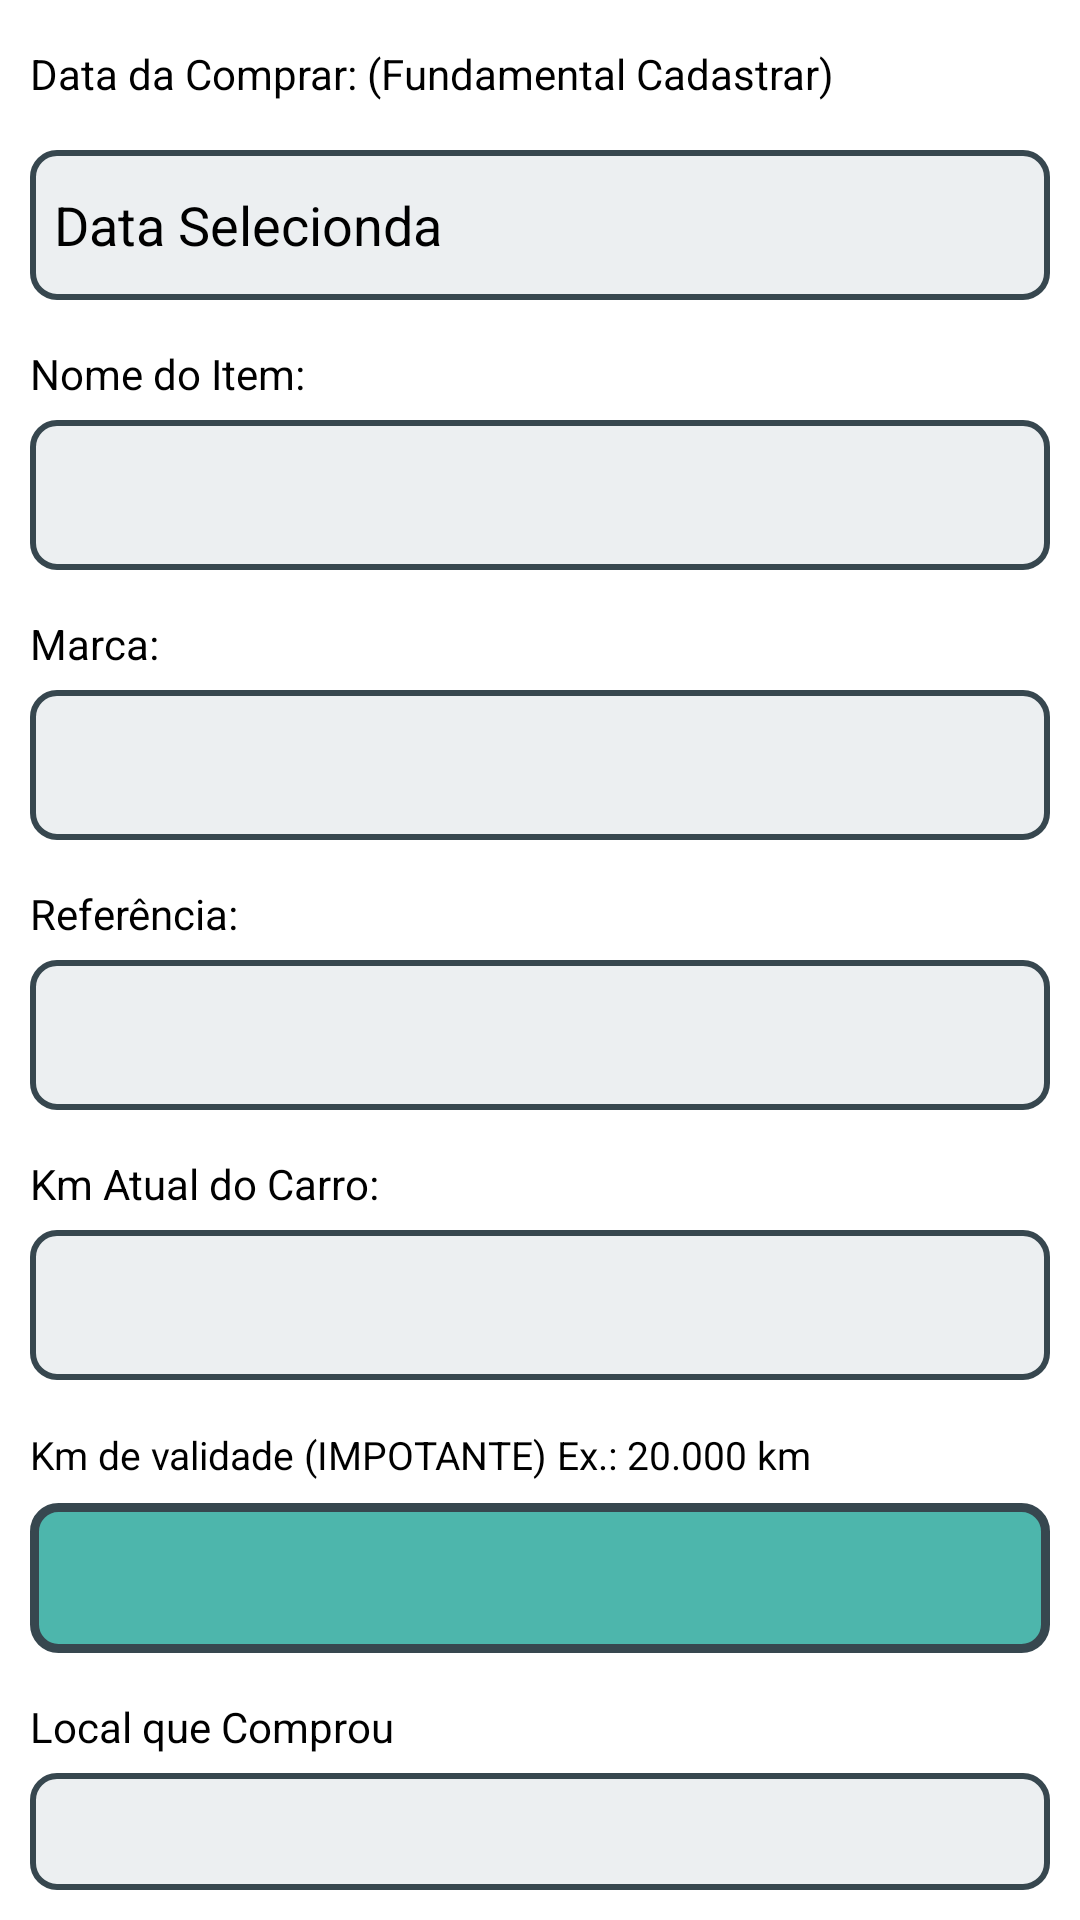

This screen was rendered from an Android layout file. Write that file and the resources it references.
<!-- AndroidManifest.xml: application theme Theme.MeuCarro -->
<!-- res/layout/atualizar_pecas_fragments.xml -->
<?xml version="1.0" encoding="utf-8"?>
<RelativeLayout xmlns:android="http://schemas.android.com/apk/res/android"
    android:layout_width="match_parent"
    android:layout_height="match_parent"
    android:padding="10dp"
    android:orientation="vertical">

    <TextView
        android:id="@+id/atTxtdata"
        android:layout_width="match_parent"
        android:text="Data da Comprar: (Fundamental Cadastrar)"
        android:textColor="@color/black" android:layout_marginTop="5dp"
        android:layout_height="30dp">
    </TextView>

    <EditText
        android:id="@+id/edtAtData"
        android:layout_width="match_parent"
        android:layout_height="50dp"
        android:layout_below="@+id/atTxtdata"
        android:layout_marginTop="5dp"
        android:background="@drawable/selector_background_input"
        android:text="Data Selecionda"
        android:textColor="@color/black">
    </EditText>


    <TextView
        android:id="@+id/txtAtNome"
        android:layout_width="match_parent"
        android:text="Nome do Item:"
        android:layout_marginTop="15dp"
        android:layout_below="@+id/edtAtData"
        android:textColor="@color/black"
        android:layout_height="20dp">
    </TextView>

    <EditText
        android:id="@+id/edtAtNome"
        android:layout_width="match_parent"
        android:layout_below="@+id/txtAtNome"
        android:textColor="@color/black"
        android:background="@drawable/selector_background_input"
        android:layout_height="50dp"
        android:layout_marginTop="5dp">
    </EditText>

    <TextView
        android:id="@+id/txtAtMarca"
        android:layout_width="match_parent"
        android:layout_height="20dp"
        android:layout_marginTop="15dp"
        android:text="Marca:"
        android:textColor="@color/black"
        android:layout_below="@+id/edtAtNome">
    </TextView>
    <EditText
        android:id="@+id/edtAtMarca"
        android:layout_width="match_parent"
        android:background="@drawable/selector_background_input"
        android:layout_height="50dp"
        android:layout_marginTop="5dp"
        android:textColor="@color/black"
        android:layout_below="@+id/txtAtMarca">
    </EditText>
    <TextView
        android:id="@+id/txtAtReferencia"
        android:layout_width="match_parent"
        android:layout_height="20dp"
        android:layout_marginTop="15dp"
        android:text="Referência:"
        android:textColor="@color/black"
        android:layout_below="@+id/edtAtMarca">
    </TextView>
    <EditText
        android:id="@+id/edtAtReferencia"
        android:layout_width="match_parent"
        android:background="@drawable/selector_background_input"
        android:layout_height="50dp"
        android:layout_marginTop="5dp"
        android:textColor="@color/black"
        android:layout_below="@+id/txtAtReferencia">
    </EditText>

    <TextView
        android:id="@+id/txtAtkmAtual"
        android:layout_width="match_parent"
        android:layout_height="20dp"
        android:layout_marginTop="15dp"
        android:text="Km Atual do Carro:"
        android:textColor="@color/black"
        android:layout_below="@+id/edtAtReferencia">
    </TextView>
    <EditText
        android:id="@+id/edtAtKmAtual"
        android:layout_width="match_parent"
        android:background="@drawable/selector_background_input"
        android:layout_height="50dp"
        android:layout_marginTop="5dp"
        android:textColor="@color/black"
        android:inputType="number"
        android:layout_below="@+id/txtAtkmAtual">
    </EditText>


    <TextView
        android:id="@+id/txtAtKmVidaUtil"
        android:layout_width="match_parent"
        android:layout_height="20dp"
        android:layout_below="@+id/edtAtKmAtual"
        android:layout_marginTop="16dp"
        android:textColor="@color/black"
        android:textSize="13dp"
        android:text="Km de validade (IMPOTANTE) Ex.: 20.000 km">
    </TextView>
    <EditText
        android:id="@+id/edtAtKmVidaUtil"
        android:layout_width="match_parent"
        android:background="@drawable/seletor_background_input_importante"
        android:layout_height="50dp"
        android:layout_below="@+id/txtAtKmVidaUtil"
        android:textColor="@color/black"
        android:layout_marginTop="5dp"
        android:inputType="number">
    </EditText>
    <TextView
        android:id="@+id/txtLocal"
        android:layout_width="match_parent"
        android:layout_height="20dp"
        android:layout_below="@+id/edtAtKmVidaUtil"
        android:text="Local que Comprou"
        android:textColor="@color/black"
        android:layout_marginTop="15dp">
    </TextView>
    <EditText
        android:id="@+id/edtAtLocal"
        android:layout_width="match_parent"
        android:background="@drawable/selector_background_input"
        android:layout_height="50dp"
        android:layout_marginTop="5dp"
        android:textColor="@color/black"
        android:layout_below="@+id/txtLocal">
    </EditText>
    <TextView
        android:id="@+id/txtValor"
        android:layout_width="match_parent"
        android:layout_height="20dp"
        android:layout_marginTop="15dp"
        android:text="Preço R$:"
        android:textColor="@color/black"
        android:layout_below="@+id/edtAtLocal">
    </TextView>
    <EditText
        android:id="@+id/edtAtPreco"
        android:layout_width="match_parent"
        android:background="@drawable/selector_background_input"
        android:layout_height="50dp"
        android:layout_marginTop="5dp"
        android:textColor="@color/black"
        android:layout_below="@+id/txtValor"
        android:inputType="numberDecimal">
    </EditText>
    <TextView
        android:id="@+id/txtAtCupom"
        android:layout_width="match_parent"
        android:layout_height="20dp"
        android:layout_marginTop="15dp"
        android:text="Cupom:"
        android:textColor="@color/black"
        android:layout_below="@+id/edtAtPreco">
    </TextView>
    <EditText
        android:id="@+id/edtAtCupom"
        android:layout_width="match_parent"
        android:background="@drawable/selector_background_input"
        android:layout_height="50dp"
        android:textColor="@color/black"
        android:layout_below="@+id/txtAtCupom"
        android:layout_marginTop="5dp">
    </EditText>
    <TextView
        android:id="@+id/txtQuantidade"
        android:layout_width="match_parent"
        android:layout_height="20dp"
        android:layout_below="@+id/edtAtCupom"
        android:textColor="@color/black"
        android:text="Quantidade:"
        android:layout_marginTop="15dp">
    </TextView>
    <EditText
        android:id="@+id/edtAtQuantidade"
        android:layout_width="match_parent"
        android:background="@drawable/selector_background_input"
        android:layout_height="50dp"
        android:textColor="@color/black"
        android:layout_below="@+id/txtQuantidade"
        android:layout_marginTop="5dp"
        android:inputType="number">
    </EditText>

    <Button
        android:id="@+id/btnAtAtualizarPeca"
        android:layout_width="match_parent"
        android:text="Atualizar"
        android:background="@drawable/seletor_buttons"
        android:layout_height="60dp"
        android:layout_marginTop="20dp"
        android:layout_gravity="center"
        android:textColor="@color/white"
        android:layout_below="@+id/edtAtQuantidade">
    </Button>

</RelativeLayout>
<!-- resources referenced by this layout -->
<resources>
  <color name="black">#FF000000</color>
  <color name="white">#FFFFFFFF</color>
  <!-- drawable selector_background_input (drawable) -->
  <?xml version="1.0" encoding="utf-8"?>
  <selector xmlns:android="http://schemas.android.com/apk/res/android">
  
          <item>
              <shape android:shape="rectangle">
                  <solid android:color="#eceff1"/> 
                  <corners android:radius="8dp"/> 
                  <stroke android:color="#37474f" android:width="2dp"/> 
                  <padding android:bottom="8dp" android:left="8dp" android:right="8dp" android:top="8dp"/>
              </shape>
          </item>
  </selector>
  <!-- drawable seletor_background_input_importante (drawable) -->
  <selector xmlns:android="http://schemas.android.com/apk/res/android">
  
      <item>
          <shape android:shape="rectangle">
              <solid android:color="#4db6ac"/> 
              <corners android:radius="8dp"/> 
              <stroke android:color="#37474f" android:width="3dp"/> 
              <padding android:bottom="8dp" android:left="8dp" android:right="8dp" android:top="8dp"/>
          </shape>
      </item>
  </selector>
  <!-- drawable seletor_buttons (drawable) -->
  <?xml version="1.0" encoding="utf-8"?>
  <shape xmlns:android="http://schemas.android.com/apk/res/android" android:shape="rectangle" >
      <corners
          android:radius="14dp"
          />
      <solid
          android:color="#263238 "
          />
      <padding
          android:left="0dp"
          android:top="0dp"
          android:right="0dp"
          android:bottom="0dp"
          />
      <size
          android:width="270dp"
          android:height="60dp"
          />
      <stroke
          android:width="3dp"
          android:color="#878787"
          />
  </shape>
  <style name="Theme.MeuCarro" parent="Theme.MaterialComponents.DayNight.DarkActionBar">
          
          <item name="colorPrimary">@color/purple_500</item>
          <item name="colorPrimaryVariant">@color/purple_700</item>
          <item name="colorOnPrimary">@color/white</item>
          
          <item name="colorSecondary">@color/teal_200</item>
          <item name="colorSecondaryVariant">@color/teal_700</item>
          <item name="colorOnSecondary">@color/black</item>
          
          <item name="android:statusBarColor">#2d2d2d</item>
          
      </style>
  <color name="purple_500">#FF6200EE</color>
  <color name="purple_700">#FF3700B3</color>
  <color name="teal_200">#FF03DAC5</color>
  <color name="teal_700">#FF018786</color>
</resources>
